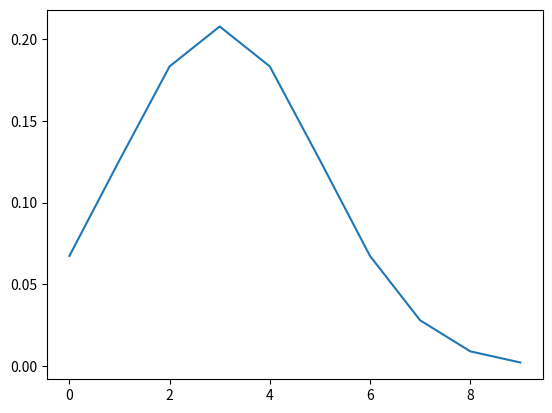

Recreate this plot in Python.
import numpy as np
from matplotlib import pyplot

import math
def normpdf(x, mean, sd):
    var = float(sd)**2
    denom = (2*math.pi*var)**.5
    num = math.exp(-(float(x)-float(mean))**2/(2*var))
    return num/denom


def testdml():
    x = list(range(10))
    mean = 3
    std = 2
    y = [normpdf(i, mean, std) for i in x]
    y = [i/sum(y) for i in y]
    pyplot.plot(x, y)
    pyplot.show()

if __name__ == '__main__':
    testdml()